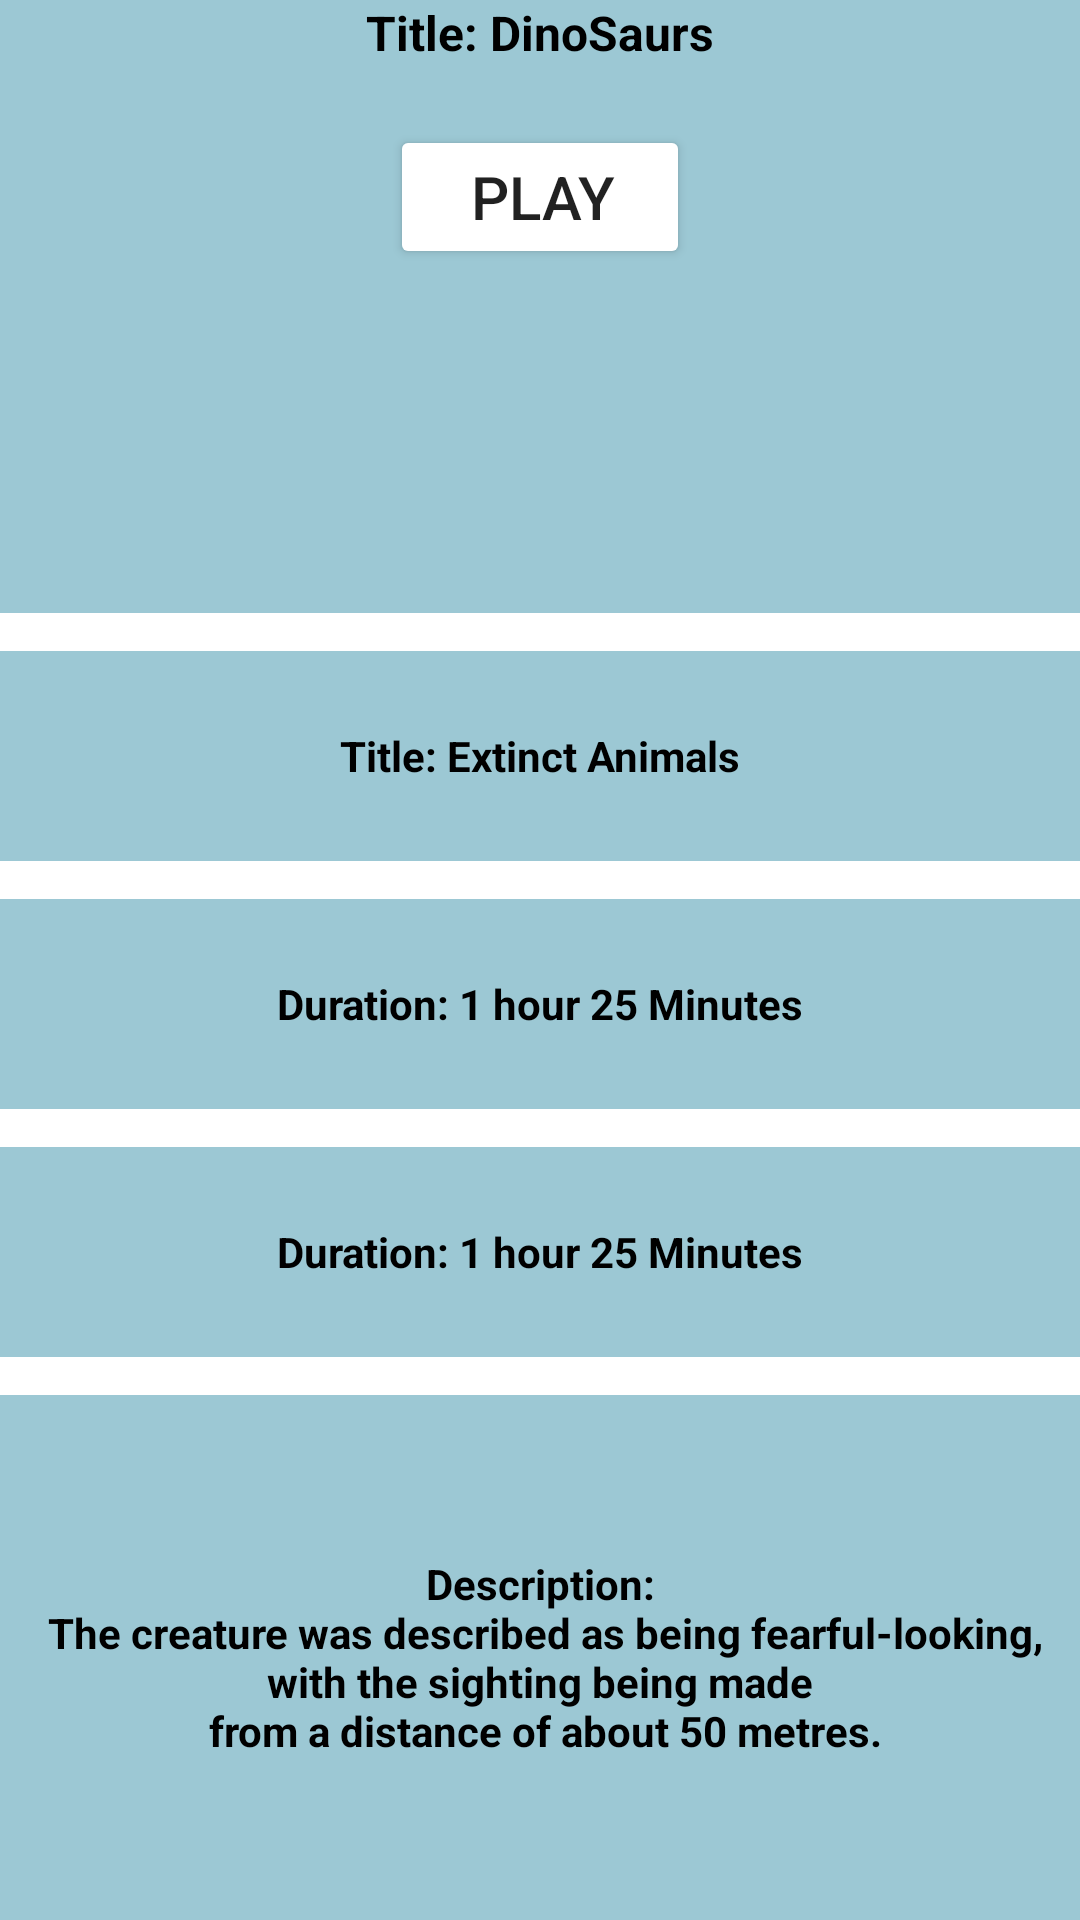

Reconstruct the res/layout file that produces this screen, plus the resources it refers to.
<!-- AndroidManifest.xml: application theme AppTheme -->
<!-- res/layout/app_detail_bar.xml -->
<?xml version="1.0" encoding="utf-8"?>
<android.support.design.widget.CoordinatorLayout xmlns:android="http://schemas.android.com/apk/res/android"
    xmlns:app="http://schemas.android.com/apk/res-auto"
    xmlns:tools="http://schemas.android.com/tools"
    android:layout_width="match_parent"
    android:layout_height="match_parent"
    android:fitsSystemWindows="true"
    tools:context="aula.pearson.com.aula.MainActivity">

    <android.support.design.widget.AppBarLayout
        android:layout_width="match_parent"
        android:layout_height="wrap_content"
        android:theme="@style/AppTheme.AppBarOverlay">


    </android.support.design.widget.AppBarLayout>

    <include layout="@layout/content_detail" />
</android.support.design.widget.CoordinatorLayout>
<!-- res/layout/content_detail.xml (included above) -->
<?xml version="1.0" encoding="utf-8"?>
<LinearLayout xmlns:android="http://schemas.android.com/apk/res/android"
    android:orientation="vertical"
    android:layout_width="match_parent"
    android:background="#9cc8d4"
    android:layout_height="match_parent"
    android:weightSum="100">
    <LinearLayout
        android:layout_width="match_parent"
        android:layout_height="wrap_content"
        android:orientation="vertical"
        android:layout_weight="27">
        <ImageView
            android:layout_width="match_parent"
            android:layout_height="wrap_content"
            android:layout_gravity="center"
            android:src="@drawable/dino1"/>
        <TextView
            android:layout_width="wrap_content"
            android:layout_height="wrap_content"
            android:text="Title: DinoSaurs"
            android:textStyle="bold"
            android:textSize="16dp"
            android:layout_gravity="center"
            android:textColor="#000000"/>
        <Button
            android:layout_width="100dp"
            android:layout_height="wrap_content"
            android:layout_gravity="center"
            android:layout_marginTop="20dp"
            android:text="Play"
            android:id="@+id/playButton"
            android:backgroundTint="#fff"
            android:paddingRight="10dp"
            android:textSize="20dp"/>
    </LinearLayout>
    <View
        android:layout_width="fill_parent"
        android:layout_height="0px"
        android:layout_weight="3"
        android:background="#FFFFFF">
    </View>
    <LinearLayout
        android:layout_width="match_parent"
        android:layout_height="wrap_content"
        android:layout_weight="12">
        <TextView
            android:layout_width="match_parent"
            android:layout_height="wrap_content"
            android:textColor="#000000"
            android:gravity="center"
            android:layout_gravity="center"
            android:text="@string/subjectTopic"
            android:textStyle="bold" />
    </LinearLayout>
    <View
        android:layout_width="fill_parent"
        android:layout_height="0px"
        android:layout_weight="3"
        android:background="#FFFFFF">
    </View>
    <LinearLayout
        android:layout_width="match_parent"
        android:layout_height="wrap_content"
        android:layout_weight="12">
        <TextView
        android:layout_width="match_parent"
        android:layout_height="wrap_content"
        android:textColor="#000000"
        android:gravity="center"
        android:layout_gravity="center"
        android:text="@string/timeDuration"
        android:textStyle="bold" />
    </LinearLayout>
    <View
        android:layout_width="fill_parent"
        android:layout_height="0px"
        android:layout_weight="3"
        android:background="#FFFFFF">
    </View>
    <LinearLayout
        android:layout_width="match_parent"
        android:layout_height="wrap_content"
        android:layout_weight="12">
            <TextView
                android:layout_width="match_parent"
                android:layout_height="wrap_content"
                android:textColor="#000000"
                android:gravity="center"
                android:layout_gravity="center"
                android:text="@string/timeDuration"
                android:textStyle="bold" />
    </LinearLayout>
    <View
        android:layout_width="fill_parent"
        android:layout_height="0px"
        android:layout_weight="3"
        android:background="#FFFFFF">
    </View>
    <LinearLayout
        android:layout_width="match_parent"
        android:layout_height="wrap_content"
        android:layout_weight="25">
        <TextView
            android:layout_width="match_parent"
            android:layout_height="wrap_content"
            android:textColor="#000000"
            android:gravity="center"
            android:layout_gravity="center"
            android:text="@string/subjectDescription"
            android:textStyle="bold" />
    </LinearLayout>
</LinearLayout>
<!-- resources referenced by this layout -->
<resources>
  <string name="subjectDescription">Description:\n
          The creature was described as being fearful-looking,\n
          with the sighting being made \n
          from a distance of about 50 metres.</string>
  <string name="subjectTopic">Title: Extinct Animals</string>
  <string name="timeDuration">Duration: 1 hour 25 Minutes</string>
  <style name="AppTheme.AppBarOverlay" parent="ThemeOverlay.AppCompat.Dark.ActionBar">
          <item name="android:actionMenuTextColor">@color/actionBarText</item>
      </style>
  <style name="AppTheme" parent="Theme.AppCompat.Light.DarkActionBar">
          
          <item name="colorPrimary">@color/colorPrimary</item>
          <item name="colorPrimaryDark">@color/colorPrimaryDark</item>
          <item name="colorAccent">@color/colorPrimary</item>
      </style>
  <color name="actionBarText">#E5D1A9</color>
  <color name="colorPrimary">#236073</color>
  <color name="colorPrimaryDark">#236073</color>
</resources>
